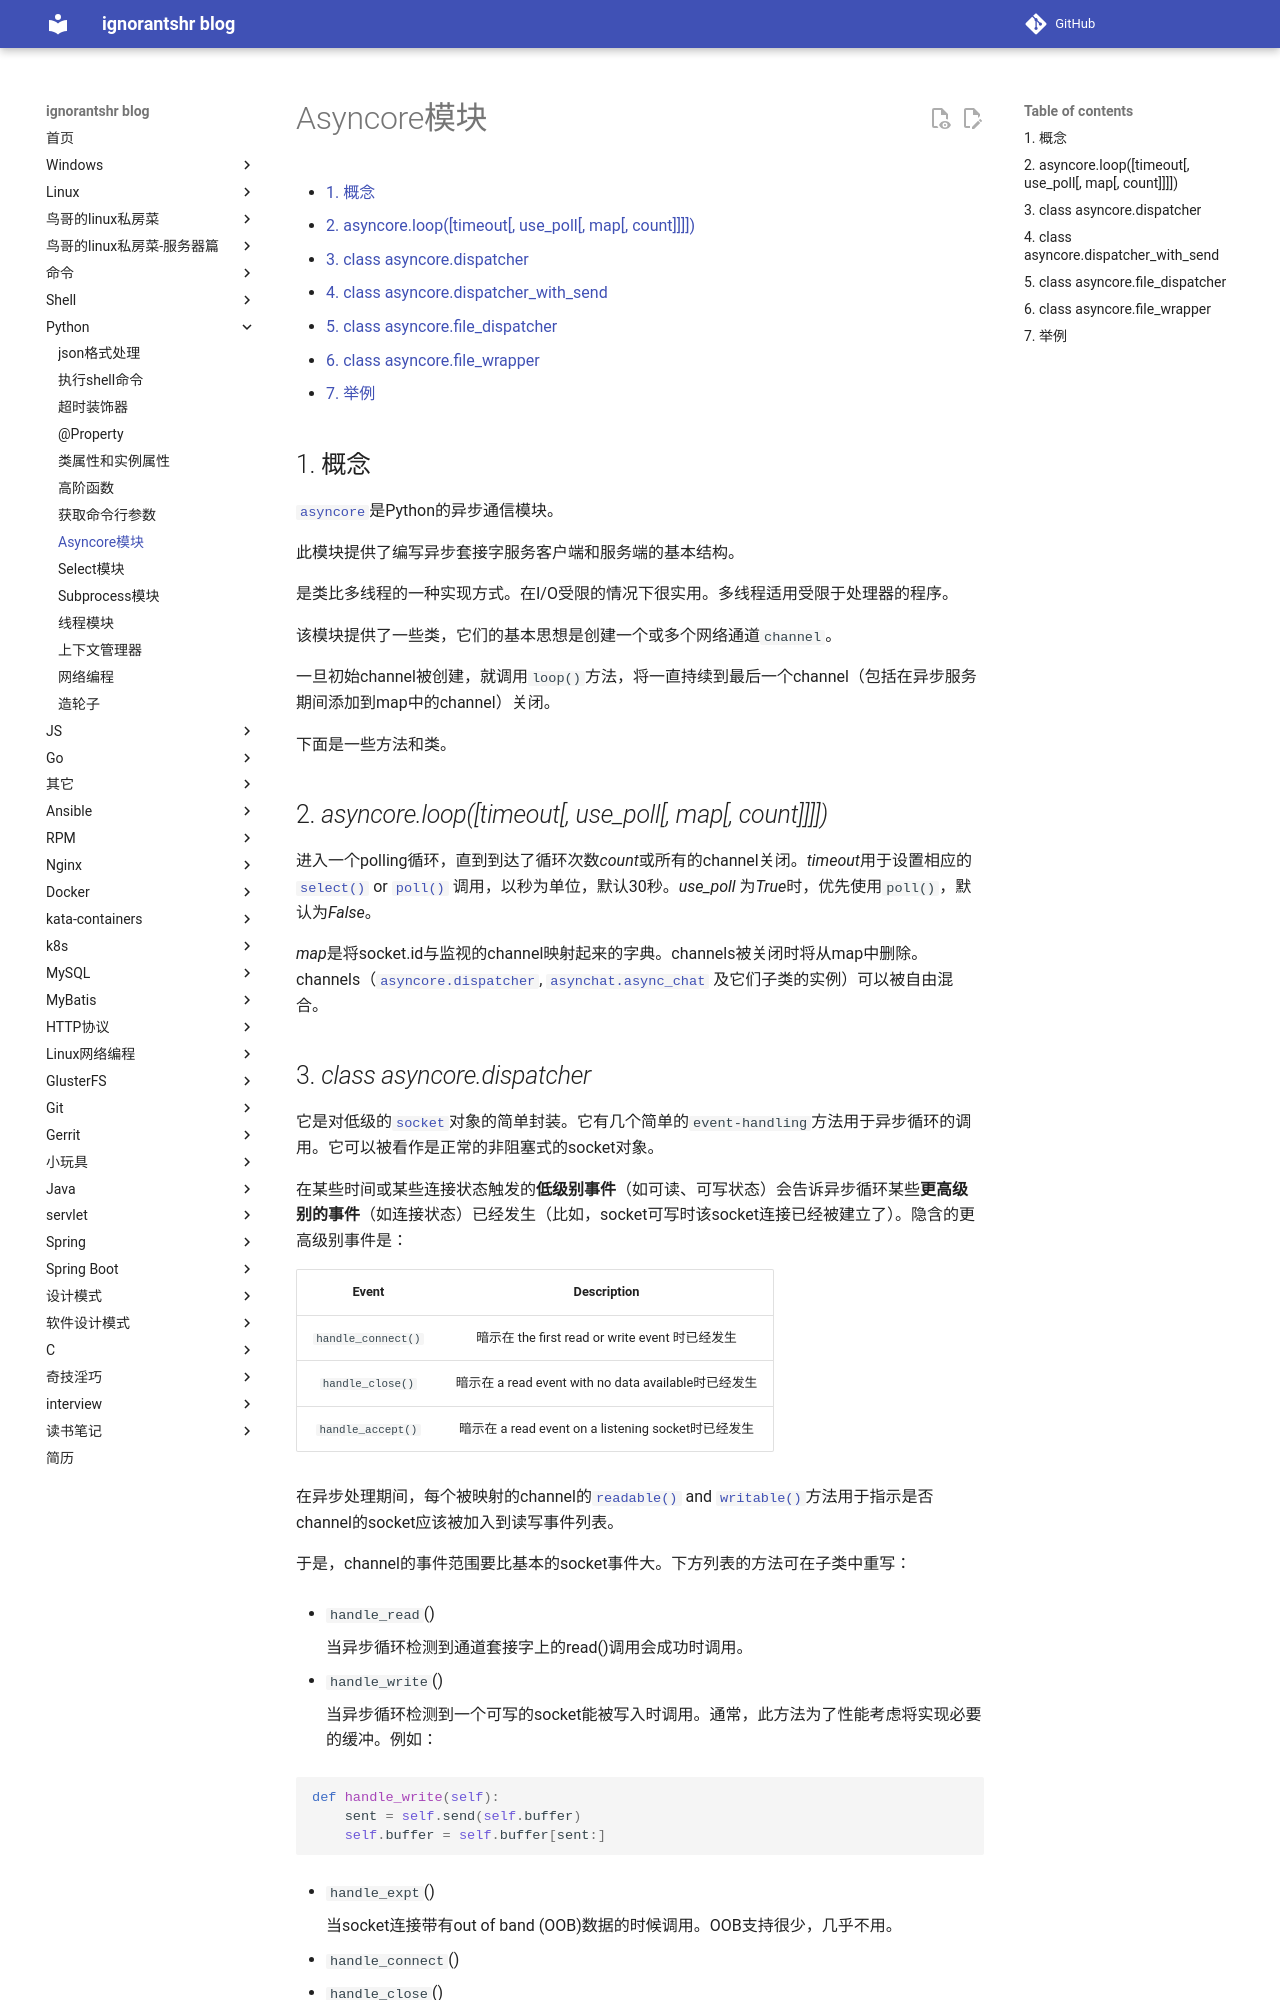

repository: ignorantshr/person-blog · page: python/asyncore模块/index.html · generator: mkdocs

[TOC]

## 概念

[`asyncore`](https://docs.python.org/2.7/library/asyncore.html?highlight=dispatcher#)是Python的异步通信模块。

此模块提供了编写异步套接字服务客户端和服务端的基本结构。

是类比多线程的一种实现方式。在I/O受限的情况下很实用。多线程适用受限于处理器的程序。

该模块提供了一些类，它们的基本思想是创建一个或多个网络通道`channel`。

一旦初始channel被创建，就调用`loop()`方法，将一直持续到最后一个channel（包括在异步服务期间添加到map中的channel）关闭。

下面是一些方法和类。

## *asyncore.loop([timeout[, use_poll[, map[, count]]]])*

进入一个polling循环，直到到达了循环次数*count*或所有的channel关闭。*timeout*用于设置相应的 [`select()`](https://docs.python.org/2.7/library/select.html#select.select) or [`poll()`](https://docs.python.org/2.7/library/select.html#select.poll) 调用，以秒为单位，默认30秒。*use_poll* 为*True*时，优先使用`poll()`，默认为*False*。

*map*是将socket.id与监视的channel映射起来的字典。channels被关闭时将从map中删除。channels（[`asyncore.dispatcher`](https://docs.python.org/2.7/library/asyncore.html?highlight=dispatcher#asyncore.dispatcher), [`asynchat.async_chat`](https://docs.python.org/2.7/library/asynchat.html#asynchat.async_chat) 及它们子类的实例）可以被自由混合。
